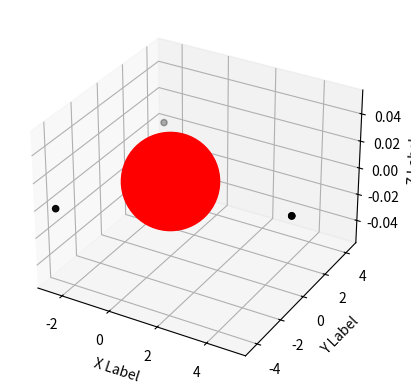

Generate this figure with matplotlib:
import numpy as np
import matplotlib.pyplot as plt

fig = plt.figure()
ax = fig.add_subplot(111, projection='3d')

# Nucleus
ax.scatter(0,0,0, color="red", s=5000)

# Orbiting Electrons
num_electrons = 4
theta = np.linspace(0,2 * np.pi, num_electrons)
r=5
x=r * np.cos(theta)
y=r * np.sin(theta)
z= np.zeros_like(x)
ax.scatter(x,y,z, color="black")

ax.set_xlabel('X Label')
ax.set_ylabel('Y Label')
ax.set_zlabel('Z Label')

plt.show()
